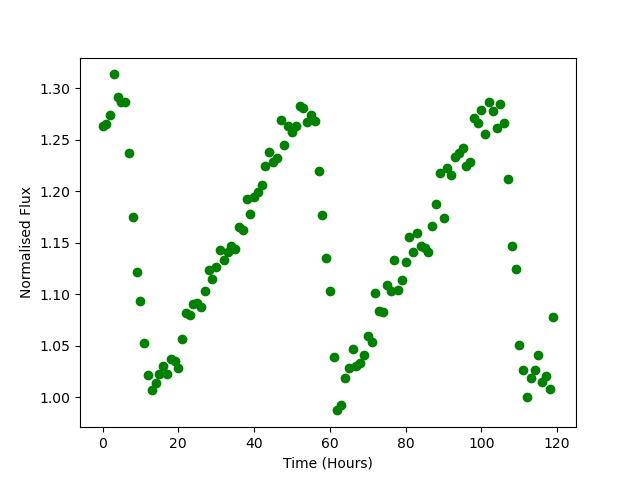

Data behind this chart, as committed beside it:
Time, Flux
0.0, 1.264
1.0, 1.265
2.0, 1.275
3.0, 1.314
4.0, 1.292
5.0, 1.287
6.0, 1.287
7.0, 1.237
8.0, 1.175
9.0, 1.122
10.0, 1.093
11.0, 1.053
12.0, 1.022
13.0, 1.007
14.0, 1.014
15.0, 1.023
16.0, 1.031
17.0, 1.022
18.0, 1.037
19.0, 1.035
20.0, 1.029
21.0, 1.057
22.0, 1.082
23.0, 1.08
24.0, 1.091
25.0, 1.091
26.0, 1.087
27.0, 1.103
28.0, 1.124
29.0, 1.115
30.0, 1.126
31.0, 1.143
32.0, 1.133
33.0, 1.142
34.0, 1.147
35.0, 1.144
36.0, 1.165
37.0, 1.162
38.0, 1.193
39.0, 1.178
40.0, 1.195
41.0, 1.199
42.0, 1.206
43.0, 1.225
44.0, 1.238
45.0, 1.229
46.0, 1.233
47.0, 1.269
48.0, 1.245
49.0, 1.263
50.0, 1.257
51.0, 1.264
52.0, 1.282
53.0, 1.281
54.0, 1.267
55.0, 1.274
56.0, 1.269
57.0, 1.22
58.0, 1.177
59.0, 1.135
... 60 more rows
